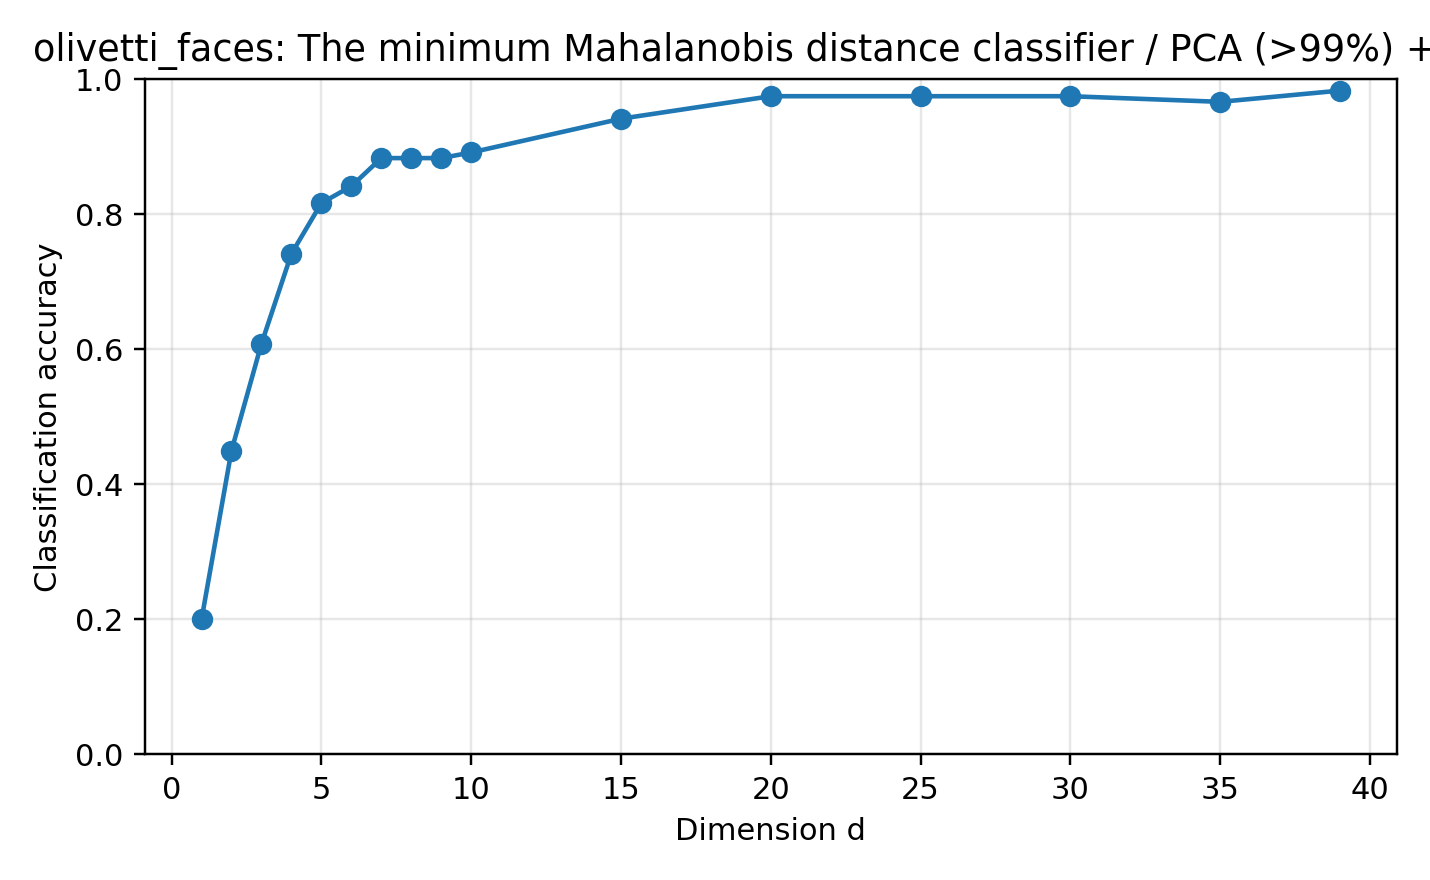

Values plotted in this chart, from the file beside it:
dataset, reducer, classifier, dim, accuracy, error_rate, pca_dim, pca_variance, n_train, n_test, random_state, test_size, method_label, classifier_label
olivetti_faces, pca99_lda, mahalanobis, 1, 0.2, 0.8, 199, 0.99, 280, 120, 0, 0.3, PCA (>99%) +LDA, The minimum Mahalanobis distance classif…
olivetti_faces, pca99_lda, mahalanobis, 2, 0.45, 0.55, 199, 0.99, 280, 120, 0, 0.3, PCA (>99%) +LDA, The minimum Mahalanobis distance classif…
olivetti_faces, pca99_lda, mahalanobis, 3, 0.6083, 0.3917, 199, 0.99, 280, 120, 0, 0.3, PCA (>99%) +LDA, The minimum Mahalanobis distance classif…
olivetti_faces, pca99_lda, mahalanobis, 4, 0.7417, 0.2583, 199, 0.99, 280, 120, 0, 0.3, PCA (>99%) +LDA, The minimum Mahalanobis distance classif…
olivetti_faces, pca99_lda, mahalanobis, 5, 0.8167, 0.1833, 199, 0.99, 280, 120, 0, 0.3, PCA (>99%) +LDA, The minimum Mahalanobis distance classif…
olivetti_faces, pca99_lda, mahalanobis, 6, 0.8417, 0.1583, 199, 0.99, 280, 120, 0, 0.3, PCA (>99%) +LDA, The minimum Mahalanobis distance classif…
olivetti_faces, pca99_lda, mahalanobis, 7, 0.8833, 0.1167, 199, 0.99, 280, 120, 0, 0.3, PCA (>99%) +LDA, The minimum Mahalanobis distance classif…
olivetti_faces, pca99_lda, mahalanobis, 8, 0.8833, 0.1167, 199, 0.99, 280, 120, 0, 0.3, PCA (>99%) +LDA, The minimum Mahalanobis distance classif…
olivetti_faces, pca99_lda, mahalanobis, 9, 0.8833, 0.1167, 199, 0.99, 280, 120, 0, 0.3, PCA (>99%) +LDA, The minimum Mahalanobis distance classif…
olivetti_faces, pca99_lda, mahalanobis, 10, 0.8917, 0.1083, 199, 0.99, 280, 120, 0, 0.3, PCA (>99%) +LDA, The minimum Mahalanobis distance classif…
olivetti_faces, pca99_lda, mahalanobis, 15, 0.9417, 0.05833, 199, 0.99, 280, 120, 0, 0.3, PCA (>99%) +LDA, The minimum Mahalanobis distance classif…
olivetti_faces, pca99_lda, mahalanobis, 20, 0.975, 0.025, 199, 0.99, 280, 120, 0, 0.3, PCA (>99%) +LDA, The minimum Mahalanobis distance classif…
olivetti_faces, pca99_lda, mahalanobis, 25, 0.975, 0.025, 199, 0.99, 280, 120, 0, 0.3, PCA (>99%) +LDA, The minimum Mahalanobis distance classif…
olivetti_faces, pca99_lda, mahalanobis, 30, 0.975, 0.025, 199, 0.99, 280, 120, 0, 0.3, PCA (>99%) +LDA, The minimum Mahalanobis distance classif…
olivetti_faces, pca99_lda, mahalanobis, 35, 0.9667, 0.03333, 199, 0.99, 280, 120, 0, 0.3, PCA (>99%) +LDA, The minimum Mahalanobis distance classif…
olivetti_faces, pca99_lda, mahalanobis, 39, 0.9833, 0.01667, 199, 0.99, 280, 120, 0, 0.3, PCA (>99%) +LDA, The minimum Mahalanobis distance classif…
